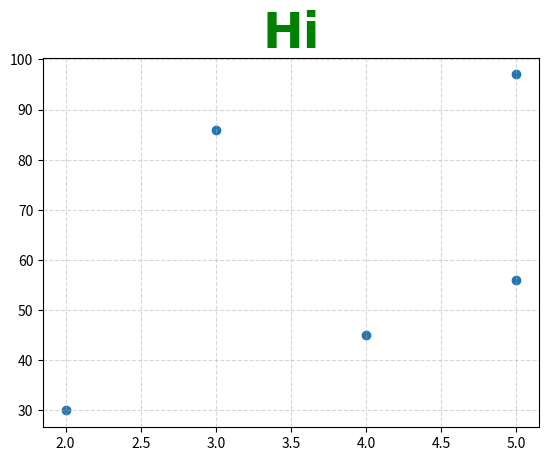

This chart was generated by the following Python code:
import matplotlib.pyplot as plt
import numpy as np 

x=np.array([2,4,5,3,5])
y=np.array([30,45,56,86,97])

plt.title(
	"Hi",
	color="green",
	fontsize=35,
	family="arial",
	fontweight="bold")

plt.grid(axis="both",linestyle="--",alpha=0.5)

plt.scatter(x,y)
plt.show()
